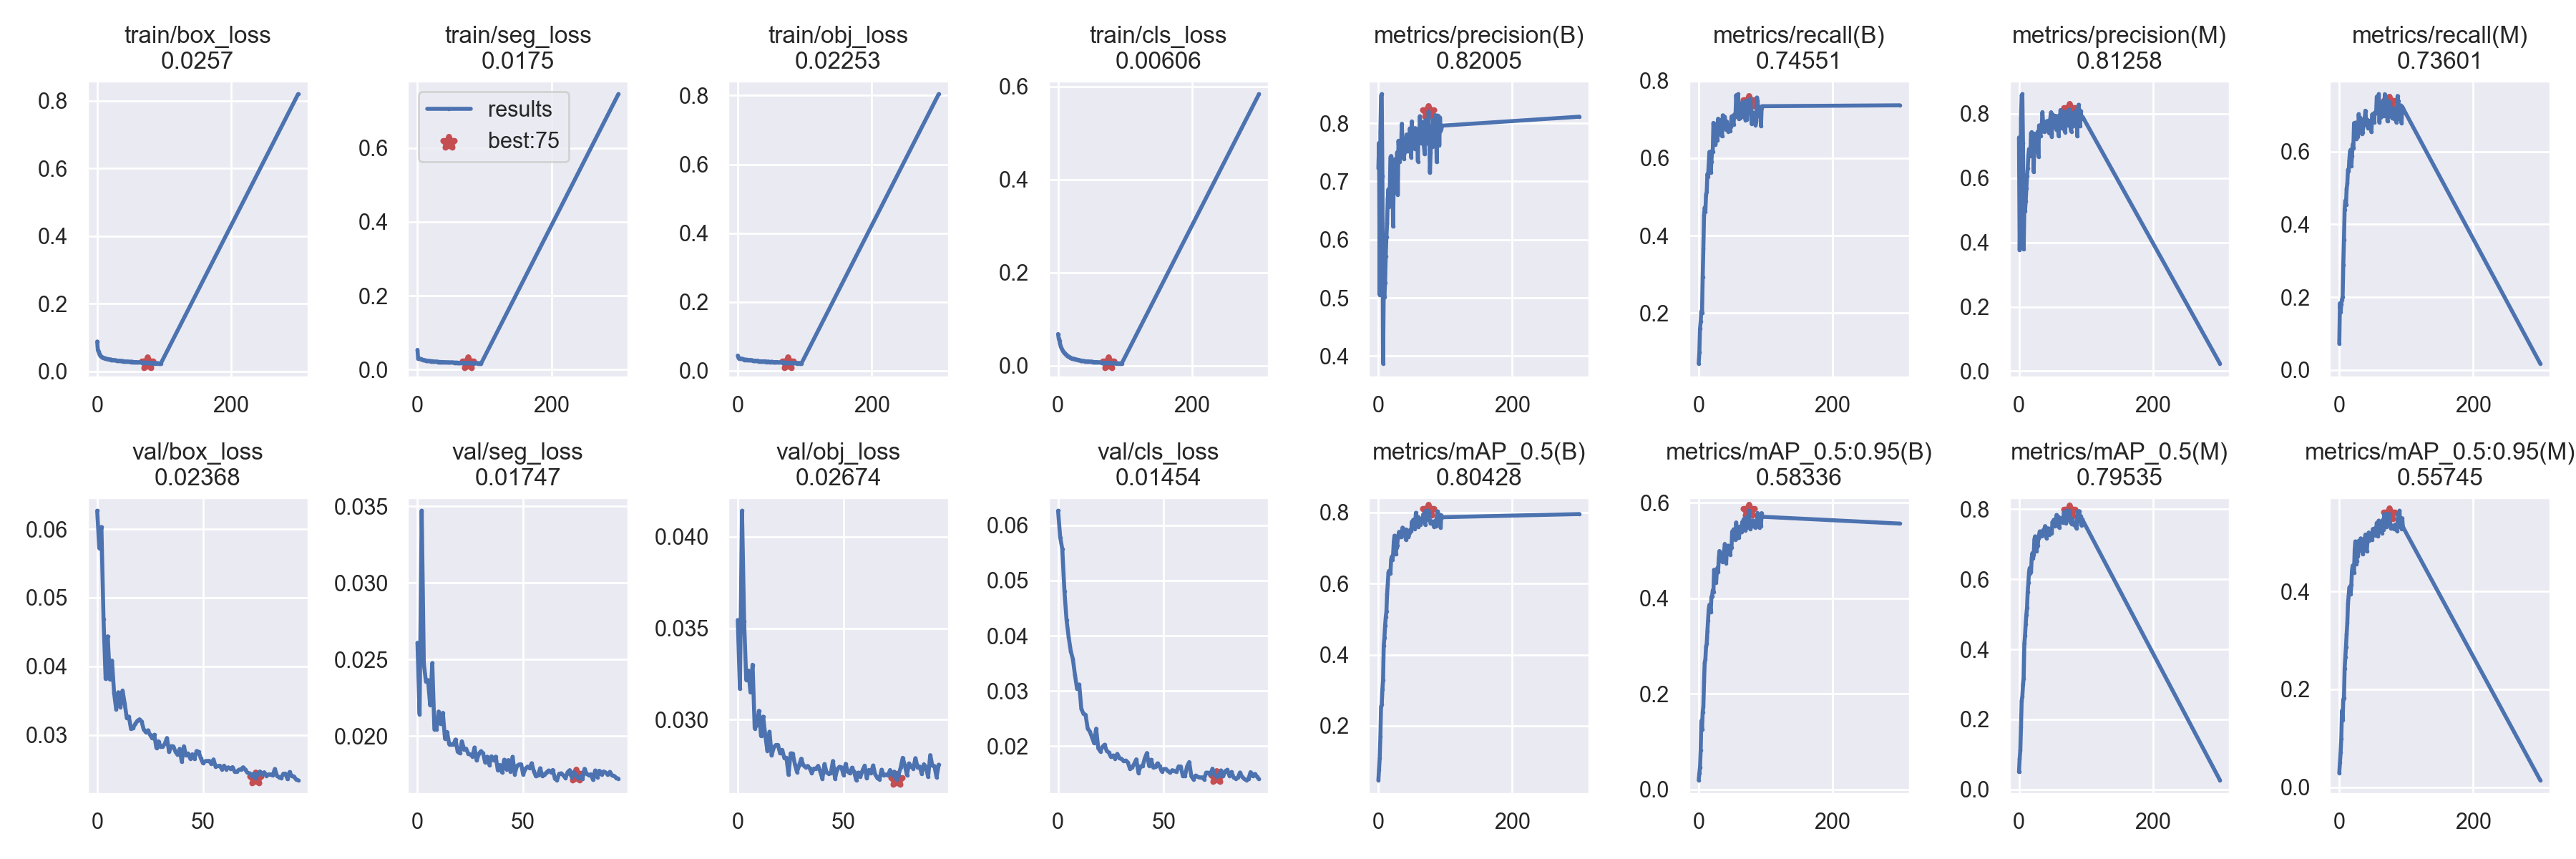

The data file committed next to this chart (first rows):
epoch, train/box_loss, train/seg_loss, train/obj_loss, train/cls_loss, metrics/precision(B), metrics/recall(B), metrics/mAP_0.5(B), metrics/mAP_0.5:0.95(B), metrics/precision(M), metrics/recall(M), metrics/mAP_0.5(M), metrics/mAP_0.5:0.95(M), val/box_loss, val/seg_loss, val/obj_loss, val/cls_loss, x/lr0, x/lr1, x/lr2
0, 0.08847, 0.0532, 0.04364, 0.06817, 0.7232, 0.0696, 0.04758, 0.01967, 0.726, 0.07241, 0.04985, 0.02954, 0.06267, 0.02609, 0.03545, 0.06263, 0.07011, 0.003321, 0.003321
1, 0.06285, 0.02957, 0.03727, 0.05799, 0.7662, 0.09791, 0.0781, 0.03401, 0.3762, 0.1832, 0.088, 0.05081, 0.05721, 0.02144, 0.03169, 0.05783, 0.04009, 0.006633, 0.006633
2, 0.05896, 0.02906, 0.03435, 0.05366, 0.5051, 0.1596, 0.1095, 0.04676, 0.5061, 0.1586, 0.1119, 0.07107, 0.0603, 0.0347, 0.04142, 0.05567, 0.01004, 0.009922, 0.009922
3, 0.0535, 0.02942, 0.03467, 0.04708, 0.7845, 0.1785, 0.1703, 0.08238, 0.7854, 0.1809, 0.1783, 0.09865, 0.04689, 0.02473, 0.03537, 0.04811, 0.009901, 0.009901, 0.009901
4, 0.04813, 0.02865, 0.0345, 0.04176, 0.8473, 0.2047, 0.2542, 0.1436, 0.857, 0.193, 0.2531, 0.1562, 0.03815, 0.02358, 0.03218, 0.04287, 0.009901, 0.009901, 0.009901
5, 0.04641, 0.02847, 0.03487, 0.03872, 0.8501, 0.2011, 0.2594, 0.1252, 0.8608, 0.2008, 0.2655, 0.1373, 0.04436, 0.02365, 0.03269, 0.03977, 0.009868, 0.009868, 0.009868
6, 0.04477, 0.02677, 0.03423, 0.03481, 0.7091, 0.2929, 0.3018, 0.1623, 0.7075, 0.2891, 0.2991, 0.1794, 0.03807, 0.02202, 0.0315, 0.03721, 0.009835, 0.009835, 0.009835
7, 0.04312, 0.02671, 0.0338, 0.0329, 0.3871, 0.3675, 0.3277, 0.1736, 0.3789, 0.3582, 0.317, 0.182, 0.04082, 0.02477, 0.03301, 0.03577, 0.009802, 0.009802, 0.009802
8, 0.04222, 0.02595, 0.03358, 0.03028, 0.5114, 0.452, 0.426, 0.2256, 0.5037, 0.4406, 0.4156, 0.2422, 0.03609, 0.02044, 0.02953, 0.03284, 0.009769, 0.009769, 0.009769
9, 0.04014, 0.02534, 0.03213, 0.02832, 0.5014, 0.4723, 0.4468, 0.2657, 0.4966, 0.4653, 0.4383, 0.2652, 0.0337, 0.02046, 0.0297, 0.03036, 0.009736, 0.009736, 0.009736
10, 0.04004, 0.02544, 0.03152, 0.02732, 0.5265, 0.462, 0.4806, 0.2723, 0.5276, 0.4539, 0.4717, 0.2867, 0.03621, 0.02161, 0.03049, 0.03117, 0.009703, 0.009703, 0.009703
11, 0.03934, 0.02482, 0.03173, 0.02487, 0.572, 0.5061, 0.5052, 0.2987, 0.5674, 0.4981, 0.4983, 0.313, 0.03403, 0.02079, 0.02911, 0.02673, 0.00967, 0.00967, 0.00967
12, 0.03901, 0.02446, 0.03114, 0.02423, 0.6042, 0.5122, 0.5215, 0.3048, 0.605, 0.512, 0.5183, 0.3354, 0.03646, 0.02152, 0.03017, 0.02589, 0.009637, 0.009637, 0.009637
13, 0.03822, 0.02422, 0.03171, 0.02214, 0.6278, 0.5591, 0.57, 0.3306, 0.6306, 0.5497, 0.5635, 0.3754, 0.03457, 0.01984, 0.02916, 0.02568, 0.009604, 0.009604, 0.009604
14, 0.03746, 0.02397, 0.03136, 0.02139, 0.6697, 0.5524, 0.5974, 0.3541, 0.6691, 0.5457, 0.5896, 0.3907, 0.03246, 0.02028, 0.0283, 0.02322, 0.009571, 0.009571, 0.009571
15, 0.03699, 0.02294, 0.03059, 0.01943, 0.6865, 0.5849, 0.6308, 0.3769, 0.6903, 0.5766, 0.6202, 0.4081, 0.03264, 0.01948, 0.02935, 0.02266, 0.009538, 0.009538, 0.009538
16, 0.03587, 0.02291, 0.03025, 0.01926, 0.6567, 0.6161, 0.6353, 0.3864, 0.6681, 0.6008, 0.6323, 0.4099, 0.03086, 0.01946, 0.02805, 0.02166, 0.009505, 0.009505, 0.009505
17, 0.03624, 0.02318, 0.0308, 0.018, 0.681, 0.6152, 0.6311, 0.3866, 0.6702, 0.605, 0.6163, 0.394, 0.031, 0.01945, 0.02848, 0.02057, 0.009472, 0.009472, 0.009472
18, 0.03573, 0.0229, 0.0297, 0.01749, 0.7414, 0.562, 0.6273, 0.372, 0.7395, 0.5601, 0.6208, 0.4139, 0.0316, 0.01978, 0.02862, 0.02317, 0.009439, 0.009439, 0.009439
19, 0.03577, 0.02271, 0.03021, 0.01699, 0.7438, 0.5914, 0.6665, 0.4031, 0.7428, 0.5883, 0.6603, 0.443, 0.03204, 0.01899, 0.02863, 0.01962, 0.009406, 0.009406, 0.009406
20, 0.03534, 0.02194, 0.02976, 0.01655, 0.736, 0.6191, 0.6753, 0.4047, 0.7401, 0.6199, 0.6747, 0.4527, 0.03226, 0.01889, 0.02817, 0.01906, 0.009373, 0.009373, 0.009373
21, 0.0345, 0.02254, 0.03032, 0.01568, 0.7277, 0.6163, 0.666, 0.4171, 0.727, 0.6088, 0.6604, 0.4411, 0.03197, 0.01967, 0.02836, 0.0199, 0.00934, 0.00934, 0.00934
22, 0.03464, 0.0225, 0.02926, 0.0152, 0.6225, 0.6911, 0.6814, 0.4136, 0.6194, 0.678, 0.6699, 0.4385, 0.03078, 0.01916, 0.02792, 0.02027, 0.009307, 0.009307, 0.009307
23, 0.03392, 0.02198, 0.02913, 0.0149, 0.7148, 0.6584, 0.717, 0.4597, 0.7273, 0.6559, 0.714, 0.4849, 0.03038, 0.01919, 0.02793, 0.01913, 0.009274, 0.009274, 0.009274
24, 0.03374, 0.02206, 0.02828, 0.01505, 0.7381, 0.6886, 0.7342, 0.4578, 0.7376, 0.6797, 0.7225, 0.502, 0.03066, 0.01886, 0.02699, 0.01886, 0.009241, 0.009241, 0.009241
25, 0.0333, 0.02143, 0.02865, 0.01402, 0.7293, 0.6345, 0.701, 0.4374, 0.7293, 0.6354, 0.6967, 0.4553, 0.03001, 0.01881, 0.02816, 0.01804, 0.009208, 0.009208, 0.009208
26, 0.0336, 0.02132, 0.02838, 0.01421, 0.6815, 0.6462, 0.6824, 0.4328, 0.6813, 0.6429, 0.6803, 0.4608, 0.02949, 0.01867, 0.02816, 0.01832, 0.009175, 0.009175, 0.009175
27, 0.03332, 0.02115, 0.02847, 0.0133, 0.6924, 0.6633, 0.7008, 0.4533, 0.6885, 0.6609, 0.693, 0.4786, 0.03001, 0.01926, 0.02757, 0.01777, 0.009142, 0.009142, 0.009142
28, 0.03285, 0.0214, 0.02803, 0.01312, 0.7501, 0.6456, 0.7059, 0.4639, 0.7442, 0.6408, 0.6965, 0.4722, 0.02809, 0.01842, 0.02714, 0.01861, 0.009109, 0.009109, 0.009109
29, 0.03207, 0.02109, 0.02833, 0.01272, 0.6771, 0.7019, 0.7264, 0.4549, 0.6671, 0.7029, 0.7177, 0.5031, 0.02905, 0.01885, 0.02751, 0.01788, 0.009076, 0.009076, 0.009076
30, 0.03216, 0.02093, 0.0288, 0.01264, 0.7699, 0.6838, 0.7371, 0.4834, 0.7636, 0.6763, 0.7272, 0.4834, 0.02824, 0.01903, 0.02787, 0.0177, 0.009043, 0.009043, 0.009043
31, 0.03187, 0.02018, 0.02728, 0.01265, 0.7478, 0.699, 0.7452, 0.499, 0.7425, 0.6937, 0.7368, 0.4959, 0.0283, 0.01889, 0.02751, 0.01732, 0.00901, 0.00901, 0.00901
32, 0.03159, 0.02051, 0.02663, 0.01183, 0.7339, 0.6945, 0.7315, 0.4802, 0.7304, 0.6908, 0.7272, 0.5082, 0.02871, 0.01829, 0.02741, 0.0174, 0.008977, 0.008977, 0.008977
33, 0.03182, 0.02034, 0.02684, 0.01124, 0.7518, 0.6653, 0.7353, 0.4803, 0.7488, 0.6621, 0.7289, 0.5, 0.02953, 0.01867, 0.02748, 0.01707, 0.008944, 0.008944, 0.008944
34, 0.03172, 0.02026, 0.02672, 0.01133, 0.7618, 0.6584, 0.7299, 0.492, 0.7636, 0.6485, 0.7228, 0.4854, 0.0275, 0.01813, 0.02735, 0.0159, 0.008911, 0.008911, 0.008911
35, 0.03124, 0.02044, 0.02626, 0.01088, 0.7991, 0.6566, 0.7324, 0.4768, 0.805, 0.6532, 0.7244, 0.4758, 0.02834, 0.01869, 0.02709, 0.01613, 0.008878, 0.008878, 0.008878
36, 0.03069, 0.01989, 0.0268, 0.0105, 0.7625, 0.7107, 0.7567, 0.4906, 0.7727, 0.6759, 0.7402, 0.5061, 0.02832, 0.01844, 0.02734, 0.01681, 0.008845, 0.008845, 0.008845
37, 0.03071, 0.02014, 0.02678, 0.01037, 0.7585, 0.6954, 0.7394, 0.4946, 0.7574, 0.6829, 0.7286, 0.5005, 0.02757, 0.01867, 0.02733, 0.01762, 0.008812, 0.008812, 0.008812
38, 0.03097, 0.01998, 0.02694, 0.01029, 0.7389, 0.6925, 0.7449, 0.4994, 0.7429, 0.6925, 0.7444, 0.5065, 0.02709, 0.01778, 0.02748, 0.01518, 0.008779, 0.008779, 0.008779
39, 0.03044, 0.01964, 0.02633, 0.01021, 0.7499, 0.7066, 0.7493, 0.5139, 0.7463, 0.7124, 0.7518, 0.5159, 0.02796, 0.01812, 0.02718, 0.01635, 0.008746, 0.008746, 0.008746
40, 0.03001, 0.01987, 0.02677, 0.009727, 0.7738, 0.6941, 0.7516, 0.5097, 0.7742, 0.6883, 0.7471, 0.4958, 0.02608, 0.01763, 0.02677, 0.01638, 0.008713, 0.008713, 0.008713
41, 0.02967, 0.01983, 0.02578, 0.009388, 0.7533, 0.6742, 0.7229, 0.4736, 0.7521, 0.671, 0.7179, 0.4814, 0.02833, 0.01847, 0.02758, 0.0178, 0.00868, 0.00868, 0.00868
42, 0.02972, 0.01913, 0.0262, 0.00928, 0.7806, 0.6946, 0.751, 0.499, 0.7773, 0.6873, 0.7364, 0.4999, 0.02703, 0.01784, 0.02712, 0.01876, 0.008647, 0.008647, 0.008647
43, 0.02952, 0.01939, 0.0253, 0.00943, 0.7522, 0.6749, 0.7301, 0.5002, 0.777, 0.6645, 0.7386, 0.5072, 0.02729, 0.01844, 0.02706, 0.01648, 0.008614, 0.008614, 0.008614
44, 0.02961, 0.01944, 0.02592, 0.008799, 0.7623, 0.669, 0.7478, 0.5102, 0.7585, 0.6653, 0.7454, 0.5201, 0.02653, 0.01769, 0.02708, 0.01754, 0.008581, 0.008581, 0.008581
45, 0.02916, 0.0193, 0.0254, 0.009557, 0.7528, 0.6792, 0.73, 0.5043, 0.7395, 0.6847, 0.7265, 0.5042, 0.02717, 0.01866, 0.02775, 0.01615, 0.008548, 0.008548, 0.008548
46, 0.02942, 0.01918, 0.02601, 0.008857, 0.7729, 0.6792, 0.7383, 0.5014, 0.7756, 0.6793, 0.7372, 0.5165, 0.02649, 0.01752, 0.02678, 0.01626, 0.008515, 0.008515, 0.008515
47, 0.02891, 0.0192, 0.0251, 0.008625, 0.7911, 0.6702, 0.7435, 0.4913, 0.7897, 0.6671, 0.74, 0.5094, 0.02765, 0.01806, 0.0273, 0.01689, 0.008482, 0.008482, 0.008482
48, 0.02859, 0.01882, 0.02447, 0.009037, 0.7836, 0.6816, 0.7507, 0.5056, 0.8045, 0.6536, 0.7395, 0.5064, 0.0275, 0.01815, 0.02743, 0.01636, 0.008449, 0.008449, 0.008449
49, 0.02896, 0.01887, 0.02543, 0.008813, 0.741, 0.7077, 0.7466, 0.5054, 0.7285, 0.7014, 0.7311, 0.5047, 0.02657, 0.01817, 0.02741, 0.01545, 0.008416, 0.008416, 0.008416
50, 0.02836, 0.01923, 0.02509, 0.008653, 0.8032, 0.7085, 0.7736, 0.54, 0.7982, 0.7032, 0.764, 0.5272, 0.02588, 0.0175, 0.02698, 0.01586, 0.008383, 0.008383, 0.008383
51, 0.02867, 0.01943, 0.02563, 0.008535, 0.7667, 0.7067, 0.7612, 0.5327, 0.7617, 0.6972, 0.754, 0.5147, 0.02616, 0.01787, 0.02759, 0.01586, 0.00835, 0.00835, 0.00835
52, 0.02867, 0.01906, 0.0242, 0.007961, 0.791, 0.6864, 0.7788, 0.5444, 0.7943, 0.681, 0.7697, 0.5281, 0.02619, 0.01801, 0.02716, 0.01549, 0.008317, 0.008317, 0.008317
53, 0.02841, 0.01889, 0.02492, 0.008364, 0.7905, 0.7123, 0.7697, 0.5293, 0.7859, 0.7074, 0.7611, 0.5247, 0.02621, 0.01793, 0.02707, 0.0152, 0.008284, 0.008284, 0.008284
54, 0.02824, 0.01877, 0.02472, 0.007813, 0.7565, 0.7057, 0.7533, 0.5276, 0.7574, 0.7058, 0.7522, 0.5136, 0.02574, 0.01824, 0.02738, 0.01565, 0.008251, 0.008251, 0.008251
55, 0.02772, 0.01865, 0.02445, 0.008058, 0.7916, 0.7122, 0.7657, 0.5231, 0.7934, 0.7061, 0.76, 0.5263, 0.02641, 0.01772, 0.02716, 0.01553, 0.008218, 0.008218, 0.008218
56, 0.02756, 0.0186, 0.02392, 0.008053, 0.7624, 0.7627, 0.7985, 0.5588, 0.7496, 0.7509, 0.7833, 0.5399, 0.02539, 0.01738, 0.0267, 0.01534, 0.008185, 0.008185, 0.008185
57, 0.0278, 0.0187, 0.02464, 0.007189, 0.7673, 0.7345, 0.7755, 0.5262, 0.7689, 0.7252, 0.769, 0.5203, 0.02544, 0.01745, 0.02712, 0.01634, 0.008152, 0.008152, 0.008152
58, 0.02788, 0.01833, 0.02456, 0.007743, 0.7744, 0.7148, 0.7704, 0.5298, 0.7691, 0.7075, 0.7644, 0.5123, 0.0255, 0.01791, 0.02689, 0.01632, 0.008119, 0.008119, 0.008119
59, 0.02775, 0.01862, 0.02477, 0.007398, 0.7344, 0.7654, 0.7873, 0.5497, 0.7313, 0.758, 0.7781, 0.5444, 0.02497, 0.01741, 0.02723, 0.01458, 0.008086, 0.008086, 0.008086
... 37 more rows
